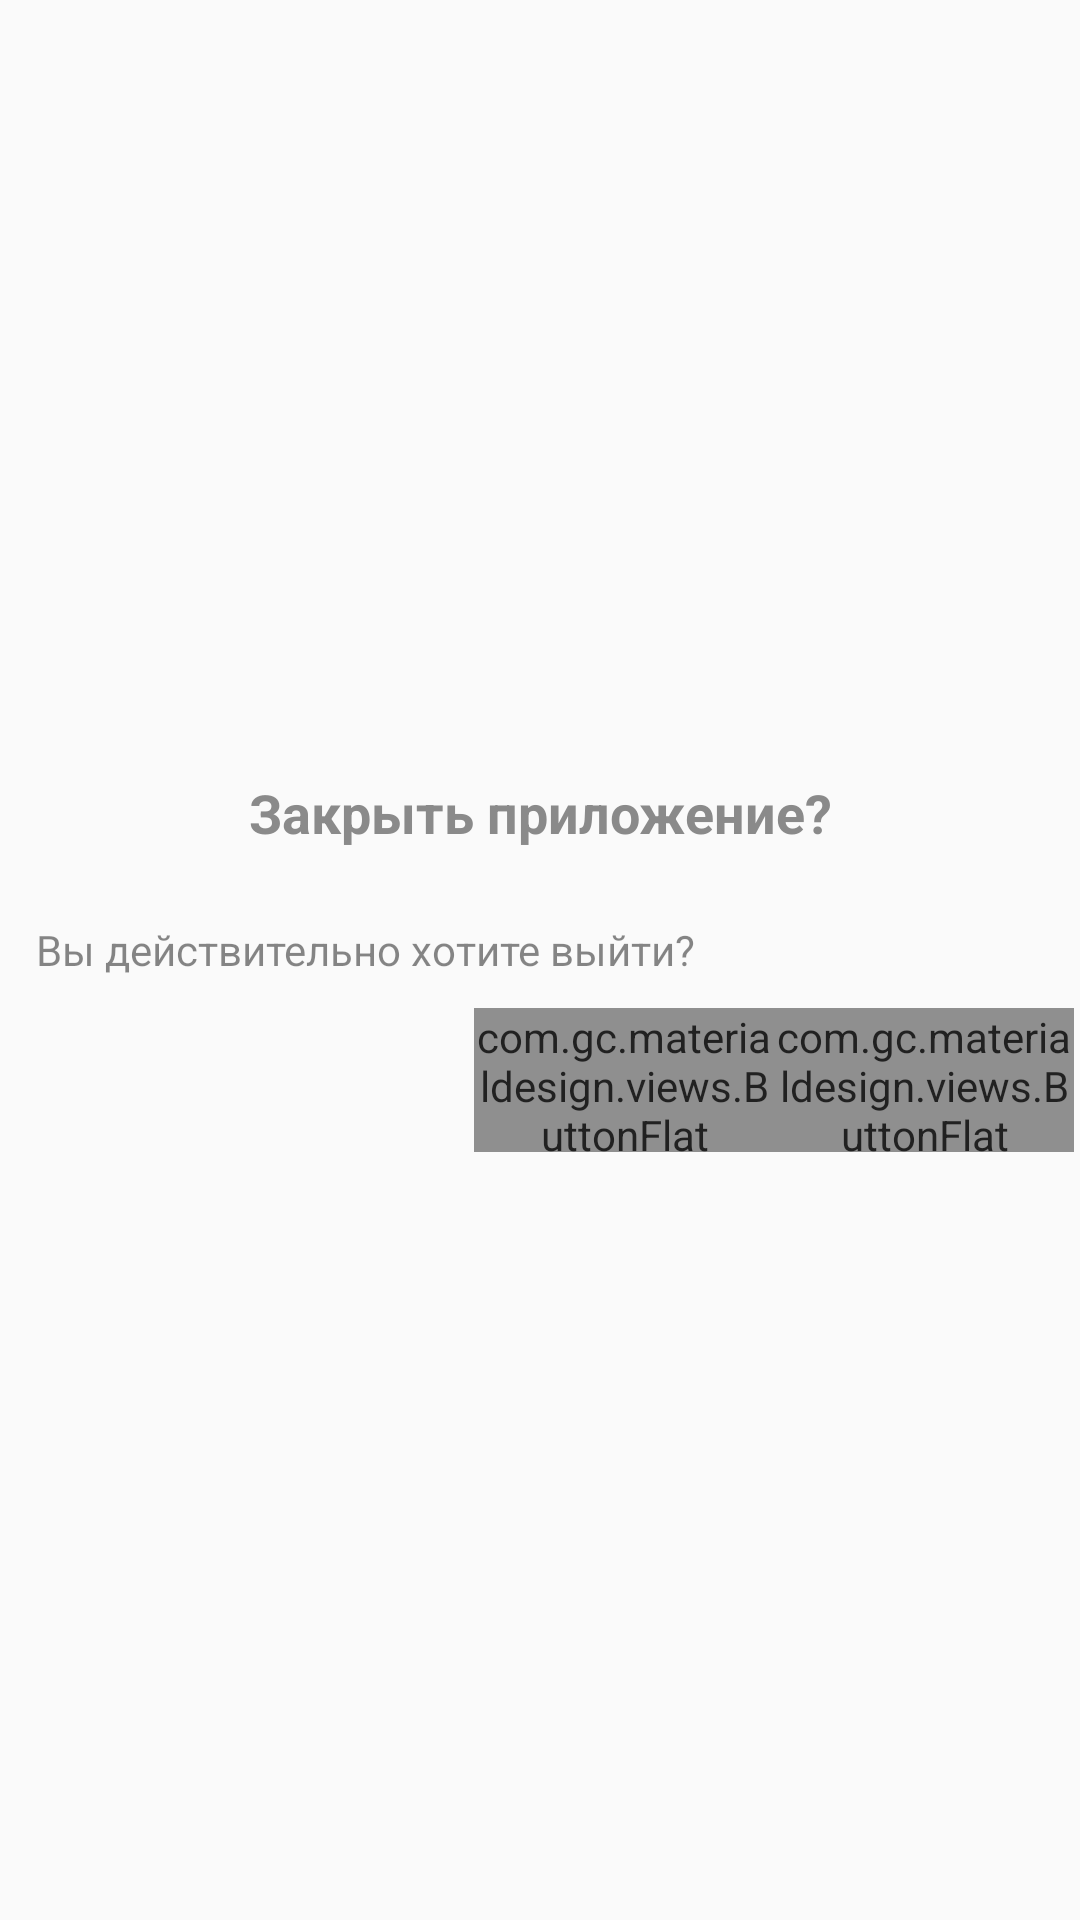

Write the Android layout XML for this screen, with the resource values it uses.
<!-- AndroidManifest.xml: application theme AppTheme -->
<!-- res/layout/dialog_exit.xml -->
<?xml version="1.0" encoding="utf-8"?>
<LinearLayout xmlns:android="http://schemas.android.com/apk/res/android"
	android:layout_width="fill_parent"
	android:layout_height="wrap_content"
	android:orientation="vertical"
	android:padding="2dp"
	android:gravity="center">

	<LinearLayout
		android:orientation="vertical"
		android:layout_width="match_parent"
		android:layout_height="wrap_content">

		<TextView
			android:layout_height="30dp"
			android:text="@string/exit_title"
			android:layout_width="match_parent"
			android:layout_alignParentTop="true"
			android:id="@+id/dialogTitle"
			android:gravity="center"
			android:layout_margin="10dp"
			android:textStyle="bold"
			android:textAppearance="?android:attr/textAppearanceMedium"
			android:alpha=".87"/>

		<View
			android:layout_height="1dp"
			android:layout_width="match_parent"
			android:layout_marginLeft="2dp"
			android:layout_marginRight="2dp">

		</View>

		<TextView
			android:layout_height="wrap_content"
			android:text="@string/exit_yes_no"
			android:textAppearance="?android:attr/textAppearanceSmall"
			android:layout_width="match_parent"
			android:layout_margin="10dp"
			android:layout_marginBottom="30dp"
			android:alpha=".87"/>

	</LinearLayout>

	<LinearLayout
		android:orientation="horizontal"
		android:layout_width="match_parent"
		android:layout_height="wrap_content"
		android:gravity="right">

		<com.gc.materialdesign.views.ButtonFlat
			android:layout_height="48dp"
			android:text="@string/cancel"
			
			android:layout_width="100dp"
			android:id="@+id/dialogexitButtonNo"
			android:layout_marginBottom="10dp"
			android:alpha=".87"/>

		<com.gc.materialdesign.views.ButtonFlat
			android:layout_height="48dp"
			android:text="@string/exit"
			
			android:layout_width="100dp"
			android:id="@+id/dialogexitButtonYes"
			android:layout_marginBottom="10dp"
			android:alpha=".87"/>

	</LinearLayout>

</LinearLayout>
<!-- resources referenced by this layout -->
<resources>
  <string name="cancel">отмена</string>
  <string name="exit">Выход</string>
  <string name="exit_title">Закрыть приложение?</string>
  <string name="exit_yes_no">Вы действительно хотите выйти?</string>
  <style name="AppTheme" parent="Theme.AppCompat.DayNight.DarkActionBar">
  		
  		<item name="colorPrimary">@color/colorPrimary</item>
  		<item name="colorPrimaryDark">@color/colorPrimaryDark</item>
  		<item name="colorAccent">@color/colorAccent</item>
  		<item name="android:textColorPrimary">@color/textColorPrimary</item>
  		<item name="android:textColorSecondary">@color/textColorSecondary</item>
  		<item name="windowActionBar">false</item>
  		<item name="windowNoTitle">true</item>
  	</style>
  <color name="colorPrimary">#3f51b5</color>
  <color name="colorPrimaryDark">#303F9F</color>
  <color name="colorAccent">#FF4081</color>
  <color name="textColorPrimary">#212121</color>
  <color name="textColorSecondary">#787878</color>
</resources>
